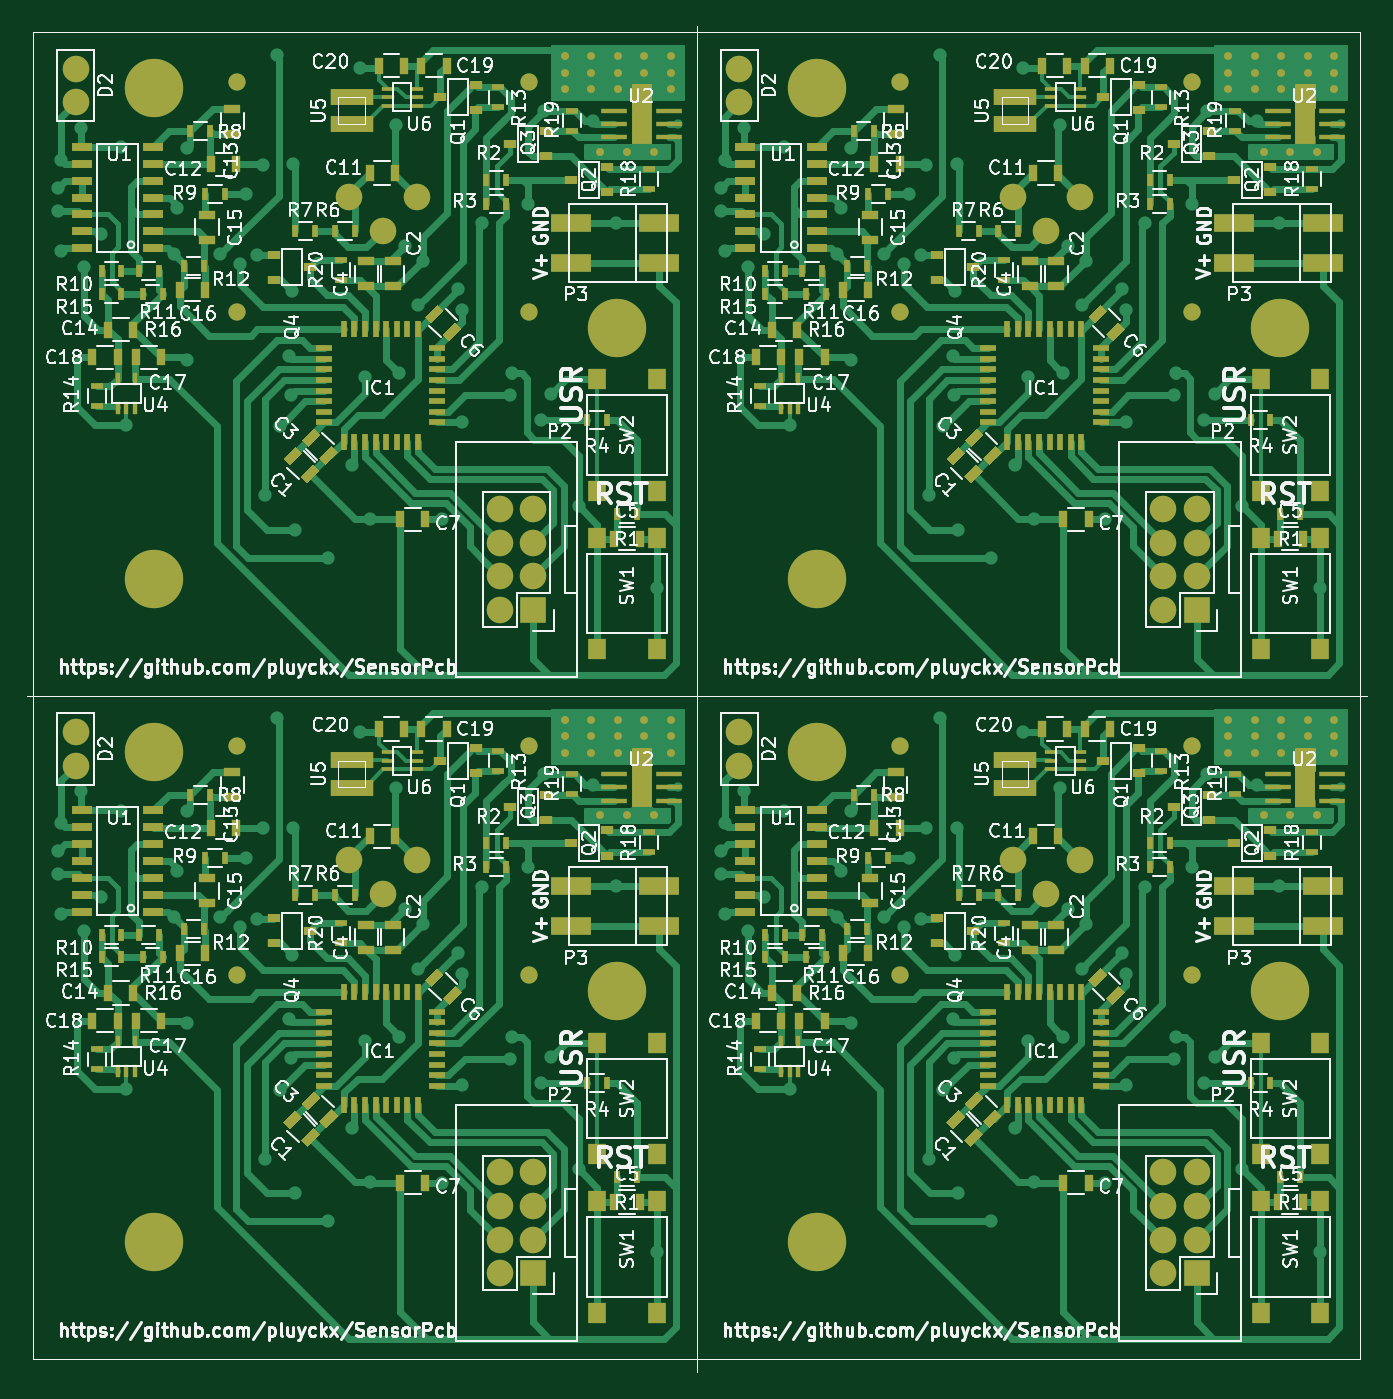
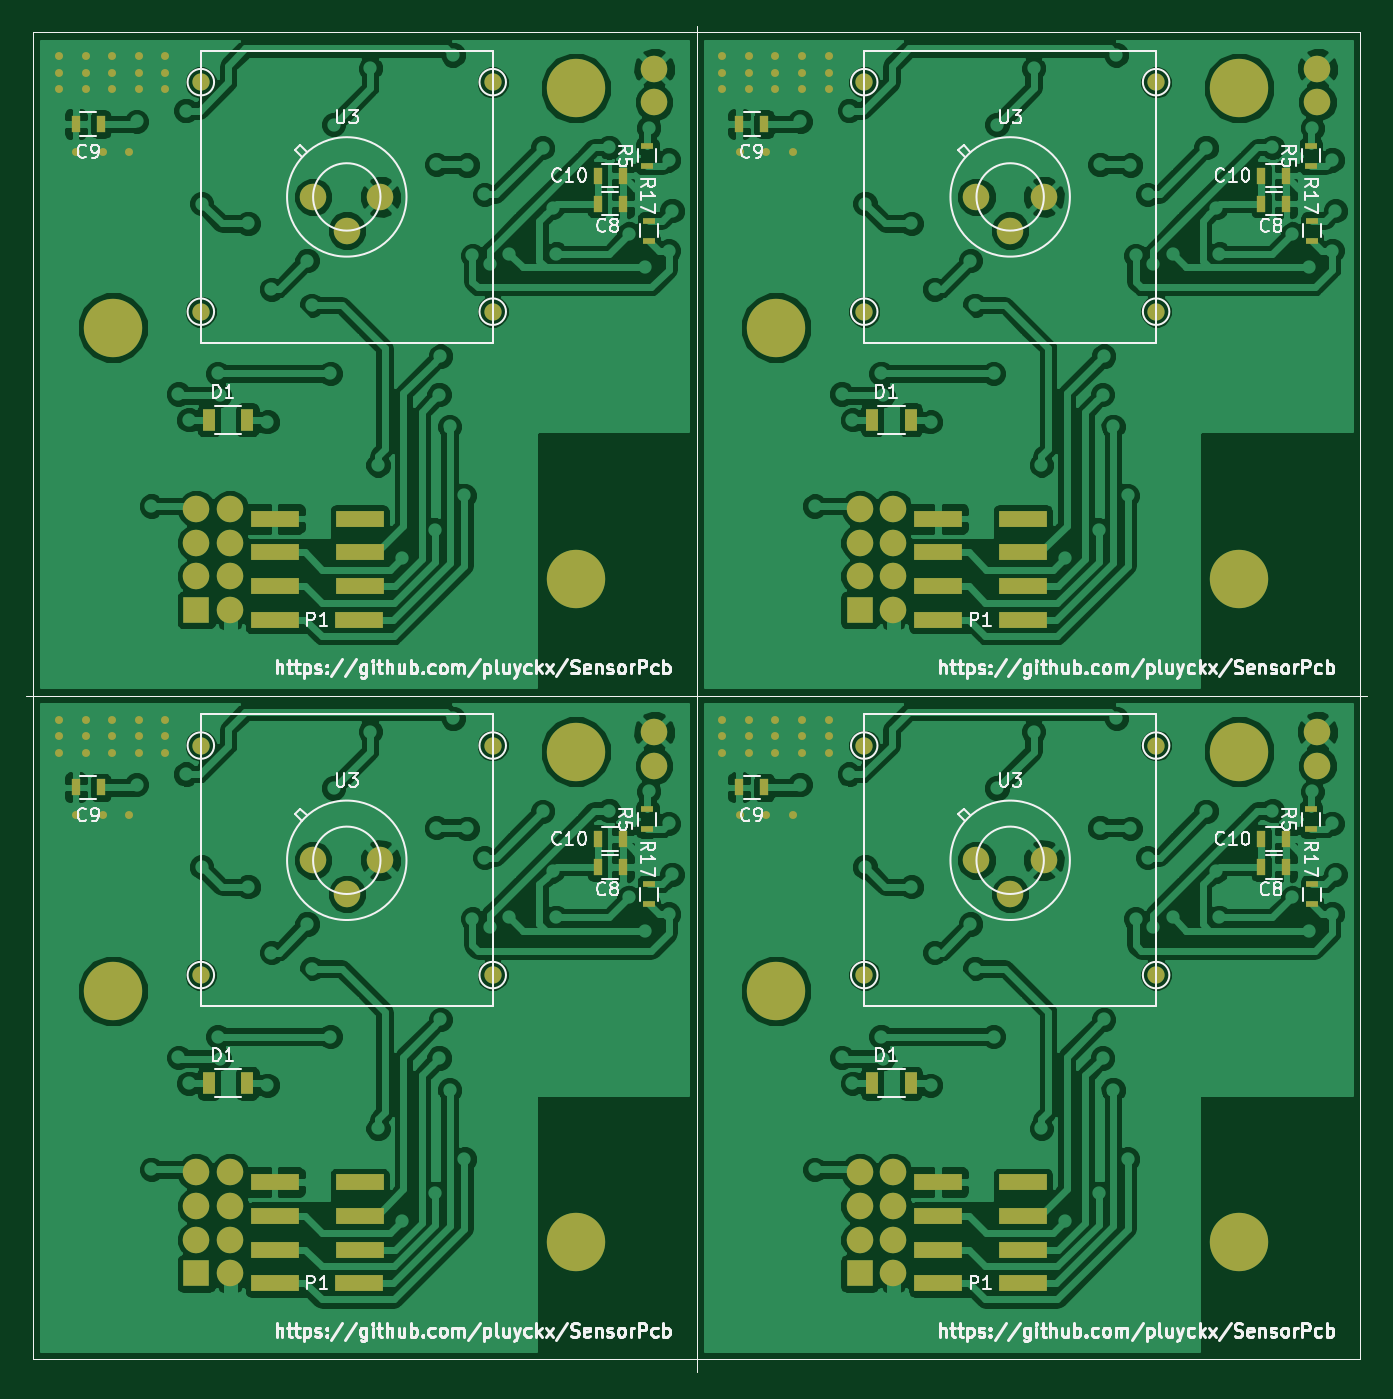
Circuit board: 10 layer files. Board 101.0 x 101.5 mm.
- bottom_copper: Sensor_panels-B.Cu.gbr (262862 bytes)
- bottom_mask: Sensor_panels-B.Mask.gbr (6879 bytes)
- paste: Sensor_panels-B.Paste.gbr (3076 bytes)
- bottom_silk: Sensor_panels-B.SilkS.gbr (67731 bytes)
- outline: Sensor_panels-Edge.Cuts.gbr (585 bytes)
- top_copper: Sensor_panels-F.Cu.gbr (123407 bytes)
- top_mask: Sensor_panels-F.Mask.gbr (26600 bytes)
- paste: Sensor_panels-F.Paste.gbr (20590 bytes)
- top_silk: Sensor_panels-F.SilkS.gbr (236789 bytes)
- drill: Sensor_panels.drl (5656 bytes)

=== bottom_copper: Sensor_panels-B.Cu.gbr (262862 bytes, source omitted) ===
=== bottom_mask: Sensor_panels-B.Mask.gbr ===
G04 #@! TF.FileFunction,Soldermask,Bot*
%FSLAX46Y46*%
G04 Gerber Fmt 4.6, Leading zero omitted, Abs format (unit mm)*
G04 Created by KiCad (PCBNEW 4.0.4+dfsg1-stable) date Wed Mar  8 20:57:33 2017*
%MOMM*%
%LPD*%
G01*
G04 APERTURE LIST*
%ADD10C,0.100000*%
%ADD11R,0.700000X1.300000*%
%ADD12R,0.900000X1.700000*%
%ADD13R,0.900000X0.500000*%
%ADD14R,3.600000X1.270000*%
%ADD15C,2.000000*%
%ADD16C,1.300000*%
%ADD17R,2.000000X2.000000*%
%ADD18C,4.400000*%
%ADD19C,0.600000*%
G04 APERTURE END LIST*
D10*
X91000000Y-40000000D02*
X191000000Y-40000000D01*
X90500000Y-90000000D02*
X191500000Y-90000000D01*
X141000000Y-39500000D02*
X141000000Y-141000000D01*
X91000000Y-140000000D02*
X191000000Y-140000000D01*
X91000000Y-40000000D02*
X91000000Y-140000000D01*
X191000000Y-40000000D02*
X191000000Y-140000000D01*
D11*
X135900000Y-96900000D03*
X137800000Y-96900000D03*
X98450000Y-102900000D03*
X96550000Y-102900000D03*
X98450000Y-100800000D03*
X96550000Y-100800000D03*
D12*
X124850000Y-119200000D03*
X127750000Y-119200000D03*
D13*
X94700000Y-98550000D03*
X94700000Y-100050000D03*
X94600000Y-105700000D03*
X94600000Y-104200000D03*
D14*
X116400000Y-126660000D03*
X116400000Y-129200000D03*
X116400000Y-131740000D03*
X122800000Y-126660000D03*
X122800000Y-129200000D03*
X122775000Y-134280000D03*
X122800000Y-131740000D03*
X116425000Y-134280000D03*
D15*
X119900000Y-102400000D03*
X114820000Y-102400000D03*
X117360000Y-104940000D03*
D16*
X106360000Y-111050000D03*
X106360000Y-93750000D03*
X128360000Y-93750000D03*
X128360000Y-111050000D03*
D17*
X128700000Y-133540000D03*
D15*
X126160000Y-133540000D03*
X128700000Y-131000000D03*
X126160000Y-131000000D03*
X128700000Y-128460000D03*
X126160000Y-128460000D03*
X128700000Y-125920000D03*
X126160000Y-125920000D03*
D18*
X135000000Y-112250000D03*
D15*
X94200000Y-95270000D03*
X94200000Y-92730000D03*
D18*
X100100000Y-94200000D03*
X100100000Y-131200000D03*
D19*
X131050000Y-94300000D03*
X131050000Y-93050000D03*
X133750000Y-99000000D03*
X137750000Y-99000000D03*
X135750000Y-99000000D03*
X135050000Y-94300000D03*
X135050000Y-93050000D03*
X133050000Y-93050000D03*
X133050000Y-91800000D03*
X131050000Y-91800000D03*
X133050000Y-94300000D03*
X135050000Y-91800000D03*
X137050000Y-93050000D03*
X137050000Y-91800000D03*
X137050000Y-94300000D03*
X139050000Y-93050000D03*
X139050000Y-91800000D03*
X139050000Y-94300000D03*
D11*
X185900000Y-96900000D03*
X187800000Y-96900000D03*
X148450000Y-102900000D03*
X146550000Y-102900000D03*
X148450000Y-100800000D03*
X146550000Y-100800000D03*
D12*
X174850000Y-119200000D03*
X177750000Y-119200000D03*
D13*
X144700000Y-98550000D03*
X144700000Y-100050000D03*
X144600000Y-105700000D03*
X144600000Y-104200000D03*
D14*
X166400000Y-126660000D03*
X166400000Y-129200000D03*
X166400000Y-131740000D03*
X172800000Y-126660000D03*
X172800000Y-129200000D03*
X172775000Y-134280000D03*
X172800000Y-131740000D03*
X166425000Y-134280000D03*
D15*
X169900000Y-102400000D03*
X164820000Y-102400000D03*
X167360000Y-104940000D03*
D16*
X156360000Y-111050000D03*
X156360000Y-93750000D03*
X178360000Y-93750000D03*
X178360000Y-111050000D03*
D17*
X178700000Y-133540000D03*
D15*
X176160000Y-133540000D03*
X178700000Y-131000000D03*
X176160000Y-131000000D03*
X178700000Y-128460000D03*
X176160000Y-128460000D03*
X178700000Y-125920000D03*
X176160000Y-125920000D03*
D18*
X185000000Y-112250000D03*
D15*
X144200000Y-95270000D03*
X144200000Y-92730000D03*
D18*
X150100000Y-94200000D03*
X150100000Y-131200000D03*
D19*
X181050000Y-94300000D03*
X181050000Y-93050000D03*
X183750000Y-99000000D03*
X187750000Y-99000000D03*
X185750000Y-99000000D03*
X185050000Y-94300000D03*
X185050000Y-93050000D03*
X183050000Y-93050000D03*
X183050000Y-91800000D03*
X181050000Y-91800000D03*
X183050000Y-94300000D03*
X185050000Y-91800000D03*
X187050000Y-93050000D03*
X187050000Y-91800000D03*
X187050000Y-94300000D03*
X189050000Y-93050000D03*
X189050000Y-91800000D03*
X189050000Y-94300000D03*
D11*
X185900000Y-46900000D03*
X187800000Y-46900000D03*
X148450000Y-52900000D03*
X146550000Y-52900000D03*
X148450000Y-50800000D03*
X146550000Y-50800000D03*
D12*
X174850000Y-69200000D03*
X177750000Y-69200000D03*
D13*
X144700000Y-48550000D03*
X144700000Y-50050000D03*
X144600000Y-55700000D03*
X144600000Y-54200000D03*
D14*
X166400000Y-76660000D03*
X166400000Y-79200000D03*
X166400000Y-81740000D03*
X172800000Y-76660000D03*
X172800000Y-79200000D03*
X172775000Y-84280000D03*
X172800000Y-81740000D03*
X166425000Y-84280000D03*
D15*
X169900000Y-52400000D03*
X164820000Y-52400000D03*
X167360000Y-54940000D03*
D16*
X156360000Y-61050000D03*
X156360000Y-43750000D03*
X178360000Y-43750000D03*
X178360000Y-61050000D03*
D17*
X178700000Y-83540000D03*
D15*
X176160000Y-83540000D03*
X178700000Y-81000000D03*
X176160000Y-81000000D03*
X178700000Y-78460000D03*
X176160000Y-78460000D03*
X178700000Y-75920000D03*
X176160000Y-75920000D03*
D18*
X185000000Y-62250000D03*
D15*
X144200000Y-45270000D03*
X144200000Y-42730000D03*
D18*
X150100000Y-44200000D03*
X150100000Y-81200000D03*
D19*
X181050000Y-44300000D03*
X181050000Y-43050000D03*
X183750000Y-49000000D03*
X187750000Y-49000000D03*
X185750000Y-49000000D03*
X185050000Y-44300000D03*
X185050000Y-43050000D03*
X183050000Y-43050000D03*
X183050000Y-41800000D03*
X181050000Y-41800000D03*
X183050000Y-44300000D03*
X185050000Y-41800000D03*
X187050000Y-43050000D03*
X187050000Y-41800000D03*
X187050000Y-44300000D03*
X189050000Y-43050000D03*
X189050000Y-41800000D03*
X189050000Y-44300000D03*
X137050000Y-44300000D03*
X139050000Y-44300000D03*
X131050000Y-44300000D03*
X135050000Y-44300000D03*
X133050000Y-44300000D03*
X137050000Y-41800000D03*
X139050000Y-41800000D03*
X131050000Y-41800000D03*
X135050000Y-41800000D03*
X133050000Y-41800000D03*
X139050000Y-43050000D03*
X137050000Y-43050000D03*
X131050000Y-43050000D03*
X133050000Y-43050000D03*
X135050000Y-43050000D03*
X137750000Y-49000000D03*
X135750000Y-49000000D03*
X133750000Y-49000000D03*
D12*
X124850000Y-69200000D03*
X127750000Y-69200000D03*
D18*
X100100000Y-44200000D03*
X135000000Y-62250000D03*
D11*
X98450000Y-52900000D03*
X96550000Y-52900000D03*
X135900000Y-46900000D03*
X137800000Y-46900000D03*
X98450000Y-50800000D03*
X96550000Y-50800000D03*
D15*
X94200000Y-45270000D03*
X94200000Y-42730000D03*
D13*
X94700000Y-48550000D03*
X94700000Y-50050000D03*
X94600000Y-55700000D03*
X94600000Y-54200000D03*
D14*
X116400000Y-76660000D03*
X116400000Y-79200000D03*
X116400000Y-81740000D03*
X122800000Y-76660000D03*
X122800000Y-79200000D03*
X122775000Y-84280000D03*
X122800000Y-81740000D03*
X116425000Y-84280000D03*
D18*
X100100000Y-81200000D03*
D17*
X128700000Y-83540000D03*
D15*
X126160000Y-83540000D03*
X128700000Y-81000000D03*
X126160000Y-81000000D03*
X128700000Y-78460000D03*
X126160000Y-78460000D03*
X128700000Y-75920000D03*
X126160000Y-75920000D03*
X119900000Y-52400000D03*
X114820000Y-52400000D03*
X117360000Y-54940000D03*
D16*
X106360000Y-61050000D03*
X106360000Y-43750000D03*
X128360000Y-43750000D03*
X128360000Y-61050000D03*
M02*

=== paste: Sensor_panels-B.Paste.gbr ===
G04 #@! TF.FileFunction,Paste,Bot*
%FSLAX46Y46*%
G04 Gerber Fmt 4.6, Leading zero omitted, Abs format (unit mm)*
G04 Created by KiCad (PCBNEW 4.0.4+dfsg1-stable) date Sun Feb 12 12:23:04 2017*
%MOMM*%
%LPD*%
G01*
G04 APERTURE LIST*
%ADD10C,0.100000*%
%ADD11R,0.500000X0.900000*%
%ADD12R,0.900000X1.700000*%
%ADD13R,3.600000X1.270000*%
%ADD14R,0.700000X1.300000*%
%ADD15R,0.900000X0.500000*%
G04 APERTURE END LIST*
D10*
X91000000Y-40000000D02*
X191000000Y-40000000D01*
X91000000Y-90000000D02*
X191000000Y-90000000D01*
X141000000Y-40000000D02*
X141000000Y-140000000D01*
X91000000Y-140000000D02*
X191000000Y-140000000D01*
X91000000Y-40000000D02*
X91000000Y-140000000D01*
X191000000Y-40000000D02*
X191000000Y-140000000D01*
D11*
X139350000Y-127300000D03*
X137850000Y-127300000D03*
D12*
X133450000Y-127300000D03*
X136350000Y-127300000D03*
D13*
X116400000Y-126660000D03*
X116400000Y-129200000D03*
X116400000Y-131740000D03*
X122800000Y-126660000D03*
X122800000Y-129200000D03*
X122775000Y-134280000D03*
X122800000Y-131740000D03*
X116425000Y-134280000D03*
D14*
X135900000Y-96900000D03*
X137800000Y-96900000D03*
X98450000Y-100800000D03*
X96550000Y-100800000D03*
D15*
X94700000Y-98550000D03*
X94700000Y-100050000D03*
D14*
X98450000Y-102900000D03*
X96550000Y-102900000D03*
D15*
X94600000Y-105700000D03*
X94600000Y-104200000D03*
D11*
X189350000Y-127300000D03*
X187850000Y-127300000D03*
D12*
X183450000Y-127300000D03*
X186350000Y-127300000D03*
D13*
X166400000Y-126660000D03*
X166400000Y-129200000D03*
X166400000Y-131740000D03*
X172800000Y-126660000D03*
X172800000Y-129200000D03*
X172775000Y-134280000D03*
X172800000Y-131740000D03*
X166425000Y-134280000D03*
D14*
X185900000Y-96900000D03*
X187800000Y-96900000D03*
X148450000Y-100800000D03*
X146550000Y-100800000D03*
D15*
X144700000Y-98550000D03*
X144700000Y-100050000D03*
D14*
X148450000Y-102900000D03*
X146550000Y-102900000D03*
D15*
X144600000Y-105700000D03*
X144600000Y-104200000D03*
D11*
X189350000Y-77300000D03*
X187850000Y-77300000D03*
D12*
X183450000Y-77300000D03*
X186350000Y-77300000D03*
D13*
X166400000Y-76660000D03*
X166400000Y-79200000D03*
X166400000Y-81740000D03*
X172800000Y-76660000D03*
X172800000Y-79200000D03*
X172775000Y-84280000D03*
X172800000Y-81740000D03*
X166425000Y-84280000D03*
D14*
X185900000Y-46900000D03*
X187800000Y-46900000D03*
X148450000Y-50800000D03*
X146550000Y-50800000D03*
D15*
X144700000Y-48550000D03*
X144700000Y-50050000D03*
D14*
X148450000Y-52900000D03*
X146550000Y-52900000D03*
D15*
X144600000Y-55700000D03*
X144600000Y-54200000D03*
D12*
X133450000Y-77300000D03*
X136350000Y-77300000D03*
D14*
X98450000Y-52900000D03*
X96550000Y-52900000D03*
X135900000Y-46900000D03*
X137800000Y-46900000D03*
X98450000Y-50800000D03*
X96550000Y-50800000D03*
D11*
X139350000Y-77300000D03*
X137850000Y-77300000D03*
D15*
X94700000Y-48550000D03*
X94700000Y-50050000D03*
X94600000Y-55700000D03*
X94600000Y-54200000D03*
D13*
X116400000Y-76660000D03*
X116400000Y-79200000D03*
X116400000Y-81740000D03*
X122800000Y-76660000D03*
X122800000Y-79200000D03*
X122775000Y-84280000D03*
X122800000Y-81740000D03*
X116425000Y-84280000D03*
M02*

=== bottom_silk: Sensor_panels-B.SilkS.gbr (67731 bytes, source omitted) ===
=== outline: Sensor_panels-Edge.Cuts.gbr ===
G04 #@! TF.FileFunction,Profile,NP*
%FSLAX46Y46*%
G04 Gerber Fmt 4.6, Leading zero omitted, Abs format (unit mm)*
G04 Created by KiCad (PCBNEW 4.0.4+dfsg1-stable) date Wed Mar  8 20:57:33 2017*
%MOMM*%
%LPD*%
G01*
G04 APERTURE LIST*
%ADD10C,0.100000*%
G04 APERTURE END LIST*
D10*
X91000000Y-40000000D02*
X191000000Y-40000000D01*
X90500000Y-90000000D02*
X191500000Y-90000000D01*
X141000000Y-39500000D02*
X141000000Y-141000000D01*
X91000000Y-140000000D02*
X191000000Y-140000000D01*
X91000000Y-40000000D02*
X91000000Y-140000000D01*
X191000000Y-40000000D02*
X191000000Y-140000000D01*
M02*

=== top_copper: Sensor_panels-F.Cu.gbr (123407 bytes, source omitted) ===
=== top_mask: Sensor_panels-F.Mask.gbr (26600 bytes, source omitted) ===
=== paste: Sensor_panels-F.Paste.gbr (20590 bytes, source omitted) ===
=== top_silk: Sensor_panels-F.SilkS.gbr (236789 bytes, source omitted) ===
=== drill: Sensor_panels.drl (5656 bytes, source omitted) ===
